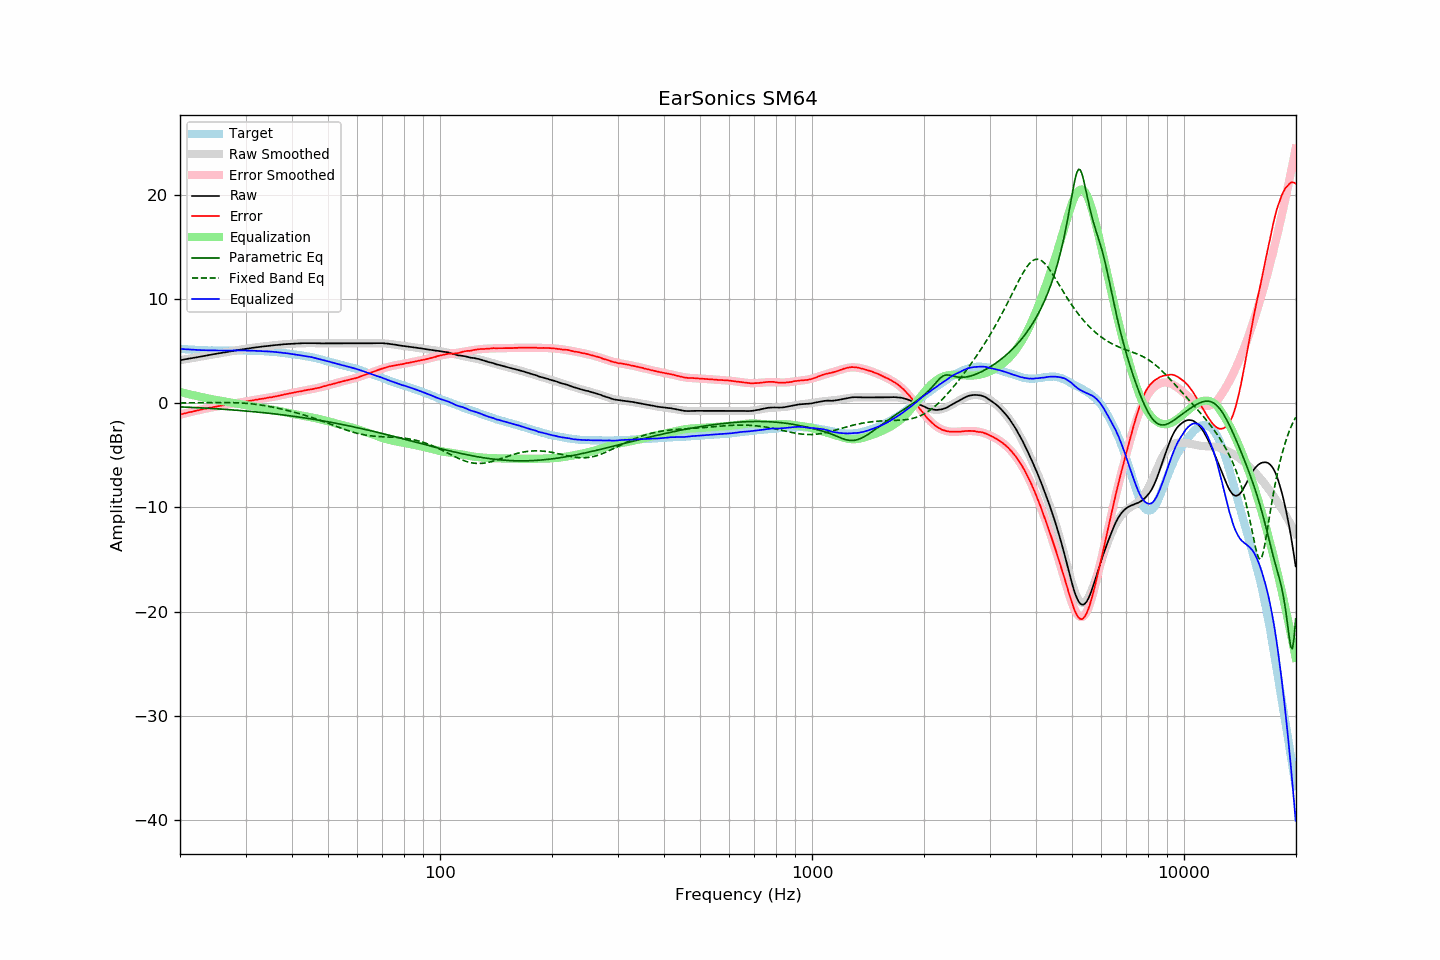

The table this chart was drawn from, first rows:
frequency, raw, error, smoothed, error_smoothed, equalization, parametric_eq, fixed_band_eq, equalized_raw, equalized_smoothed, target
20.00, 4.13, -1.09, 4.14, -1.09, 1.09, -0.34, 0.04, 5.22, 5.23, 5.22
20.20, 4.16, -1.05, 4.16, -1.05, 1.05, -0.35, 0.05, 5.21, 5.21, 5.21
20.40, 4.19, -1.01, 4.19, -1.01, 1.01, -0.36, 0.05, 5.20, 5.20, 5.20
20.61, 4.22, -0.97, 4.22, -0.97, 0.97, -0.36, 0.05, 5.19, 5.19, 5.19
20.81, 4.24, -0.93, 4.25, -0.93, 0.93, -0.37, 0.05, 5.18, 5.18, 5.17
21.02, 4.27, -0.89, 4.27, -0.90, 0.90, -0.38, 0.05, 5.17, 5.17, 5.16
21.23, 4.30, -0.85, 4.30, -0.86, 0.86, -0.39, 0.05, 5.16, 5.16, 5.15
21.44, 4.32, -0.84, 4.33, -0.82, 0.82, -0.39, 0.05, 5.15, 5.15, 5.16
21.66, 4.35, -0.79, 4.36, -0.78, 0.78, -0.40, 0.05, 5.14, 5.14, 5.14
21.87, 4.38, -0.76, 4.38, -0.75, 0.75, -0.41, 0.06, 5.13, 5.13, 5.14
22.09, 4.40, -0.72, 4.41, -0.71, 0.71, -0.42, 0.06, 5.12, 5.12, 5.12
22.31, 4.43, -0.68, 4.44, -0.68, 0.68, -0.42, 0.06, 5.11, 5.12, 5.11
22.54, 4.46, -0.64, 4.47, -0.64, 0.64, -0.43, 0.06, 5.11, 5.11, 5.10
22.76, 4.49, -0.61, 4.49, -0.61, 0.61, -0.44, 0.06, 5.10, 5.10, 5.10
22.99, 4.52, -0.57, 4.52, -0.58, 0.58, -0.45, 0.06, 5.10, 5.10, 5.09
23.22, 4.55, -0.53, 4.55, -0.54, 0.54, -0.46, 0.07, 5.10, 5.09, 5.08
23.45, 4.57, -0.52, 4.58, -0.51, 0.51, -0.47, 0.07, 5.09, 5.09, 5.09
23.69, 4.60, -0.48, 4.60, -0.48, 0.48, -0.48, 0.07, 5.08, 5.08, 5.08
23.92, 4.63, -0.44, 4.63, -0.45, 0.45, -0.48, 0.07, 5.08, 5.08, 5.07
24.16, 4.66, -0.42, 4.66, -0.42, 0.42, -0.49, 0.07, 5.08, 5.08, 5.08
24.40, 4.68, -0.40, 4.69, -0.39, 0.39, -0.50, 0.07, 5.07, 5.07, 5.08
24.65, 4.71, -0.36, 4.71, -0.36, 0.36, -0.51, 0.07, 5.07, 5.07, 5.07
24.89, 4.74, -0.33, 4.74, -0.33, 0.33, -0.52, 0.07, 5.07, 5.07, 5.07
25.14, 4.76, -0.30, 4.77, -0.30, 0.30, -0.53, 0.07, 5.07, 5.07, 5.06
25.39, 4.79, -0.27, 4.79, -0.27, 0.27, -0.54, 0.08, 5.07, 5.07, 5.06
25.65, 4.82, -0.24, 4.82, -0.25, 0.25, -0.55, 0.08, 5.07, 5.07, 5.06
25.91, 4.84, -0.22, 4.85, -0.22, 0.22, -0.56, 0.08, 5.06, 5.06, 5.06
26.16, 4.87, -0.20, 4.87, -0.19, 0.19, -0.57, 0.07, 5.07, 5.06, 5.07
26.43, 4.89, -0.17, 4.90, -0.17, 0.17, -0.58, 0.07, 5.06, 5.06, 5.06
26.69, 4.92, -0.14, 4.93, -0.14, 0.14, -0.60, 0.07, 5.06, 5.06, 5.06
26.96, 4.95, -0.11, 4.95, -0.11, 0.11, -0.61, 0.07, 5.07, 5.07, 5.06
27.23, 4.97, -0.09, 4.98, -0.09, 0.09, -0.62, 0.07, 5.06, 5.07, 5.06
27.50, 5.00, -0.06, 5.00, -0.06, 0.06, -0.63, 0.06, 5.07, 5.07, 5.06
27.77, 5.03, -0.04, 5.03, -0.04, 0.04, -0.64, 0.06, 5.07, 5.07, 5.07
28.05, 5.05, -0.01, 5.06, -0.02, 0.02, -0.65, 0.06, 5.07, 5.07, 5.06
28.33, 5.08, 0.01, 5.08, 0.01, -0.01, -0.66, 0.05, 5.07, 5.07, 5.07
28.62, 5.11, 0.04, 5.11, 0.03, -0.03, -0.68, 0.04, 5.08, 5.07, 5.07
28.90, 5.13, 0.05, 5.13, 0.06, -0.06, -0.69, 0.04, 5.07, 5.07, 5.08
29.19, 5.16, 0.08, 5.16, 0.09, -0.09, -0.70, 0.03, 5.08, 5.07, 5.08
29.48, 5.18, 0.11, 5.18, 0.11, -0.11, -0.72, 0.02, 5.07, 5.07, 5.07
29.78, 5.20, 0.13, 5.21, 0.14, -0.14, -0.73, 0.01, 5.07, 5.07, 5.07
30.08, 5.23, 0.16, 5.23, 0.16, -0.16, -0.74, -0.00, 5.07, 5.07, 5.07
30.38, 5.25, 0.20, 5.26, 0.19, -0.19, -0.76, -0.02, 5.06, 5.06, 5.05
30.68, 5.27, 0.22, 5.28, 0.22, -0.22, -0.77, -0.03, 5.05, 5.06, 5.05
30.99, 5.30, 0.25, 5.30, 0.25, -0.25, -0.78, -0.04, 5.06, 5.05, 5.05
31.30, 5.32, 0.27, 5.32, 0.27, -0.27, -0.80, -0.06, 5.05, 5.05, 5.05
31.61, 5.34, 0.30, 5.34, 0.30, -0.30, -0.81, -0.08, 5.04, 5.04, 5.04
31.93, 5.36, 0.34, 5.36, 0.33, -0.33, -0.83, -0.10, 5.03, 5.03, 5.02
32.24, 5.38, 0.35, 5.38, 0.36, -0.36, -0.84, -0.12, 5.03, 5.03, 5.03
32.57, 5.40, 0.39, 5.40, 0.38, -0.38, -0.86, -0.14, 5.02, 5.02, 5.01
32.89, 5.42, 0.41, 5.42, 0.41, -0.41, -0.87, -0.16, 5.01, 5.01, 5.01
33.22, 5.44, 0.44, 5.44, 0.44, -0.44, -0.89, -0.18, 5.01, 5.01, 5.00
33.55, 5.46, 0.46, 5.46, 0.46, -0.46, -0.90, -0.21, 5.00, 5.00, 5.00
33.89, 5.47, 0.48, 5.48, 0.49, -0.49, -0.92, -0.23, 4.99, 4.99, 4.99
34.23, 5.49, 0.52, 5.50, 0.51, -0.51, -0.94, -0.26, 4.98, 4.98, 4.97
34.57, 5.51, 0.54, 5.51, 0.54, -0.54, -0.95, -0.29, 4.98, 4.98, 4.97
34.92, 5.53, 0.58, 5.53, 0.57, -0.57, -0.97, -0.32, 4.97, 4.97, 4.95
35.27, 5.54, 0.57, 5.55, 0.59, -0.59, -0.99, -0.35, 4.95, 4.96, 4.97
35.62, 5.56, 0.62, 5.56, 0.62, -0.62, -1.01, -0.38, 4.94, 4.94, 4.94
35.97, 5.58, 0.64, 5.58, 0.65, -0.65, -1.02, -0.41, 4.93, 4.93, 4.94
... 635 more rows
